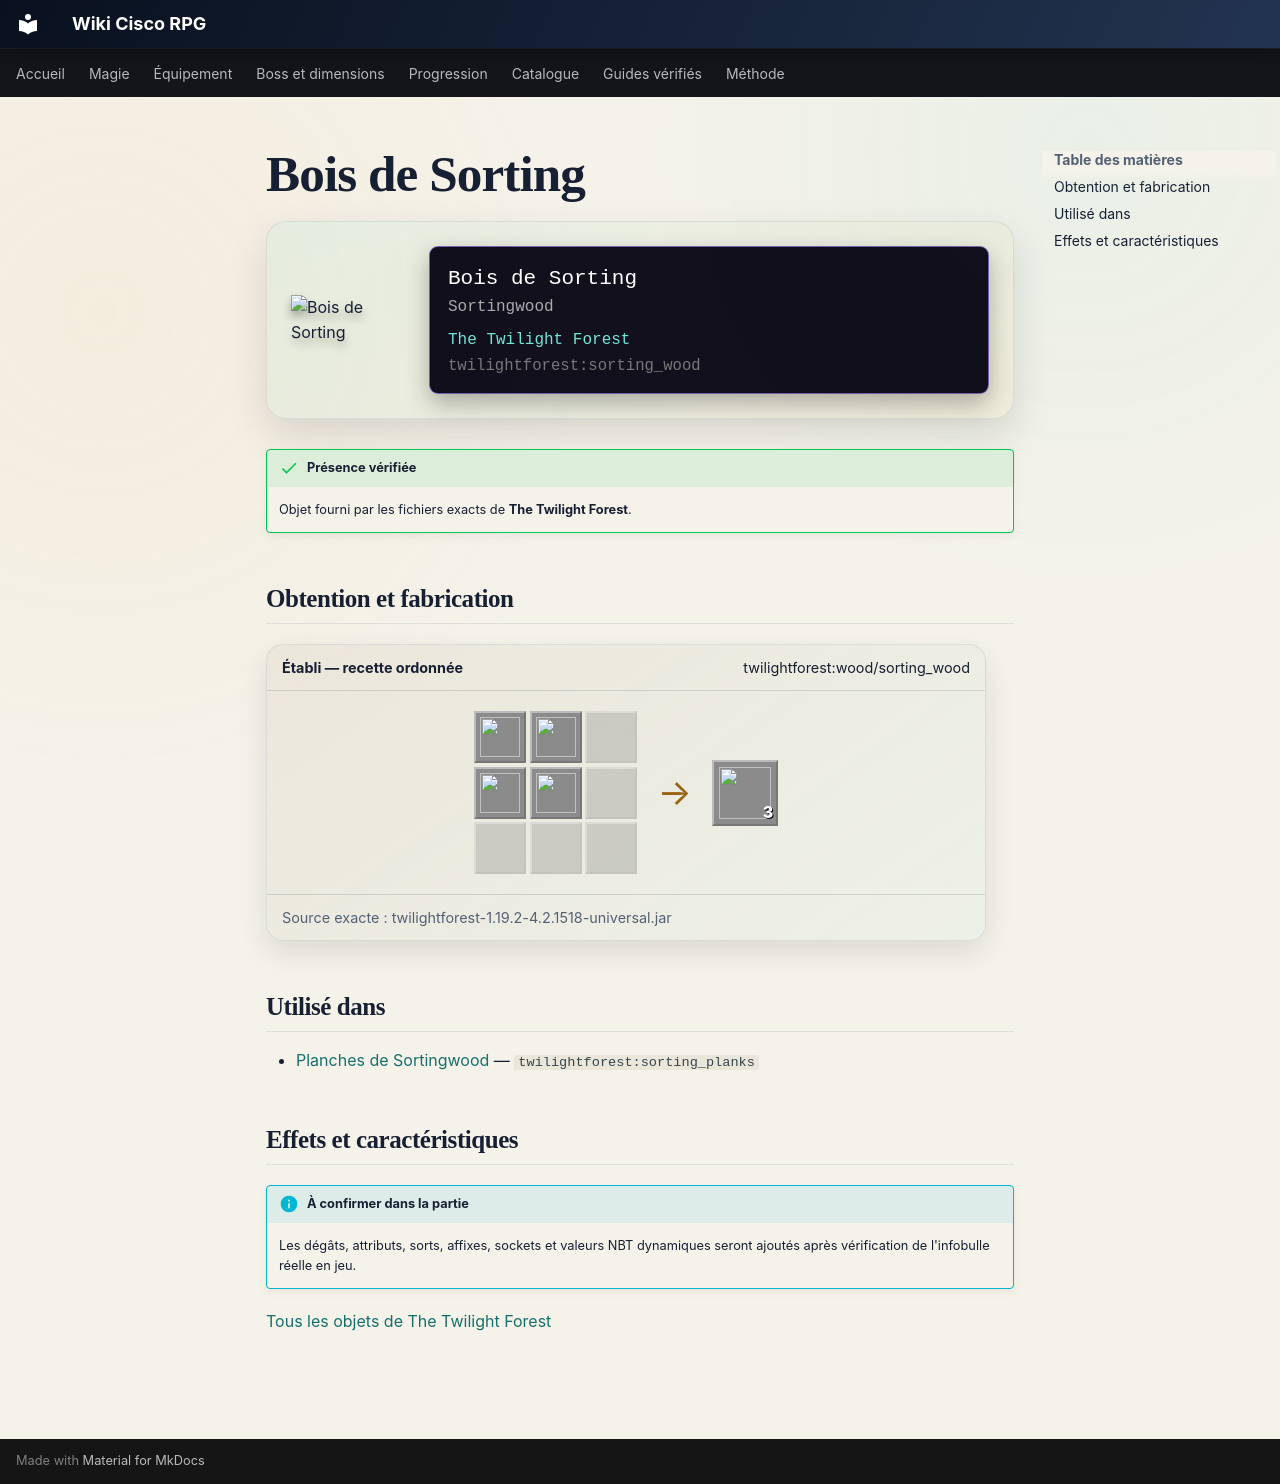

repository: Kloups-Dev/wiki-cisco-rpg · page: catalogue/objets/twilightforest/sorting_wood/index.html · generator: mkdocs

# Bois de Sorting

<div class="mc-item-showcase">
<img class="mc-item-icon" src="../../../../assets/generated/items/twilightforest/sorting_wood.png" alt="Bois de Sorting">
<div class="mc-tooltip-card">
<div class="mc-tooltip-card__name">Bois de Sorting</div>
<div class="mc-tooltip-card__alias">Sortingwood</div>
<div class="mc-tooltip-card__mod">The Twilight Forest</div>
<div class="mc-tooltip-card__id">twilightforest:sorting_wood</div>
</div>
</div>

!!! success "Présence vérifiée"
    Objet fourni par les fichiers exacts de **The Twilight Forest**.

## Obtention et fabrication

<div class="jei-recipe"><div class="jei-recipe__head"><strong>Établi — recette ordonnée</strong><span>twilightforest:wood/sorting_wood</span></div><div class="jei-recipe__body"><div class="jei-grid"><a class="jei-slot" href="../../../../catalogue/objets/twilightforest/sorting_log/" title="Sortingwood Log (twilightforest:sorting_log)"><img src="../../../../assets/generated/items/twilightforest/sorting_log.png" alt="" loading="lazy"></a><a class="jei-slot" href="../../../../catalogue/objets/twilightforest/sorting_log/" title="Sortingwood Log (twilightforest:sorting_log)"><img src="../../../../assets/generated/items/twilightforest/sorting_log.png" alt="" loading="lazy"></a><span class="jei-slot jei-slot--empty"></span><a class="jei-slot" href="../../../../catalogue/objets/twilightforest/sorting_log/" title="Sortingwood Log (twilightforest:sorting_log)"><img src="../../../../assets/generated/items/twilightforest/sorting_log.png" alt="" loading="lazy"></a><a class="jei-slot" href="../../../../catalogue/objets/twilightforest/sorting_log/" title="Sortingwood Log (twilightforest:sorting_log)"><img src="../../../../assets/generated/items/twilightforest/sorting_log.png" alt="" loading="lazy"></a><span class="jei-slot jei-slot--empty"></span><span class="jei-slot jei-slot--empty"></span><span class="jei-slot jei-slot--empty"></span><span class="jei-slot jei-slot--empty"></span></div><span class="jei-arrow">→</span><span class="jei-slot jei-slot--result"><img src="../../../../assets/generated/items/twilightforest/sorting_wood.png" alt=""><span class="jei-count">3</span></span></div><div class="jei-recipe__source">Source exacte : twilightforest-1.19.2-4.2.1518-universal.jar</div></div>

## Utilisé dans

- [Planches de Sortingwood](../../../catalogue/objets/twilightforest/sorting_planks.md) — <code>twilightforest:sorting_planks</code>

## Effets et caractéristiques

!!! info "À confirmer dans la partie"
    Les dégâts, attributs, sorts, affixes, sockets et valeurs NBT dynamiques seront ajoutés après vérification de l'infobulle réelle en jeu.

[Tous les objets de The Twilight Forest](../../../contenu/twilight-forest.md)
